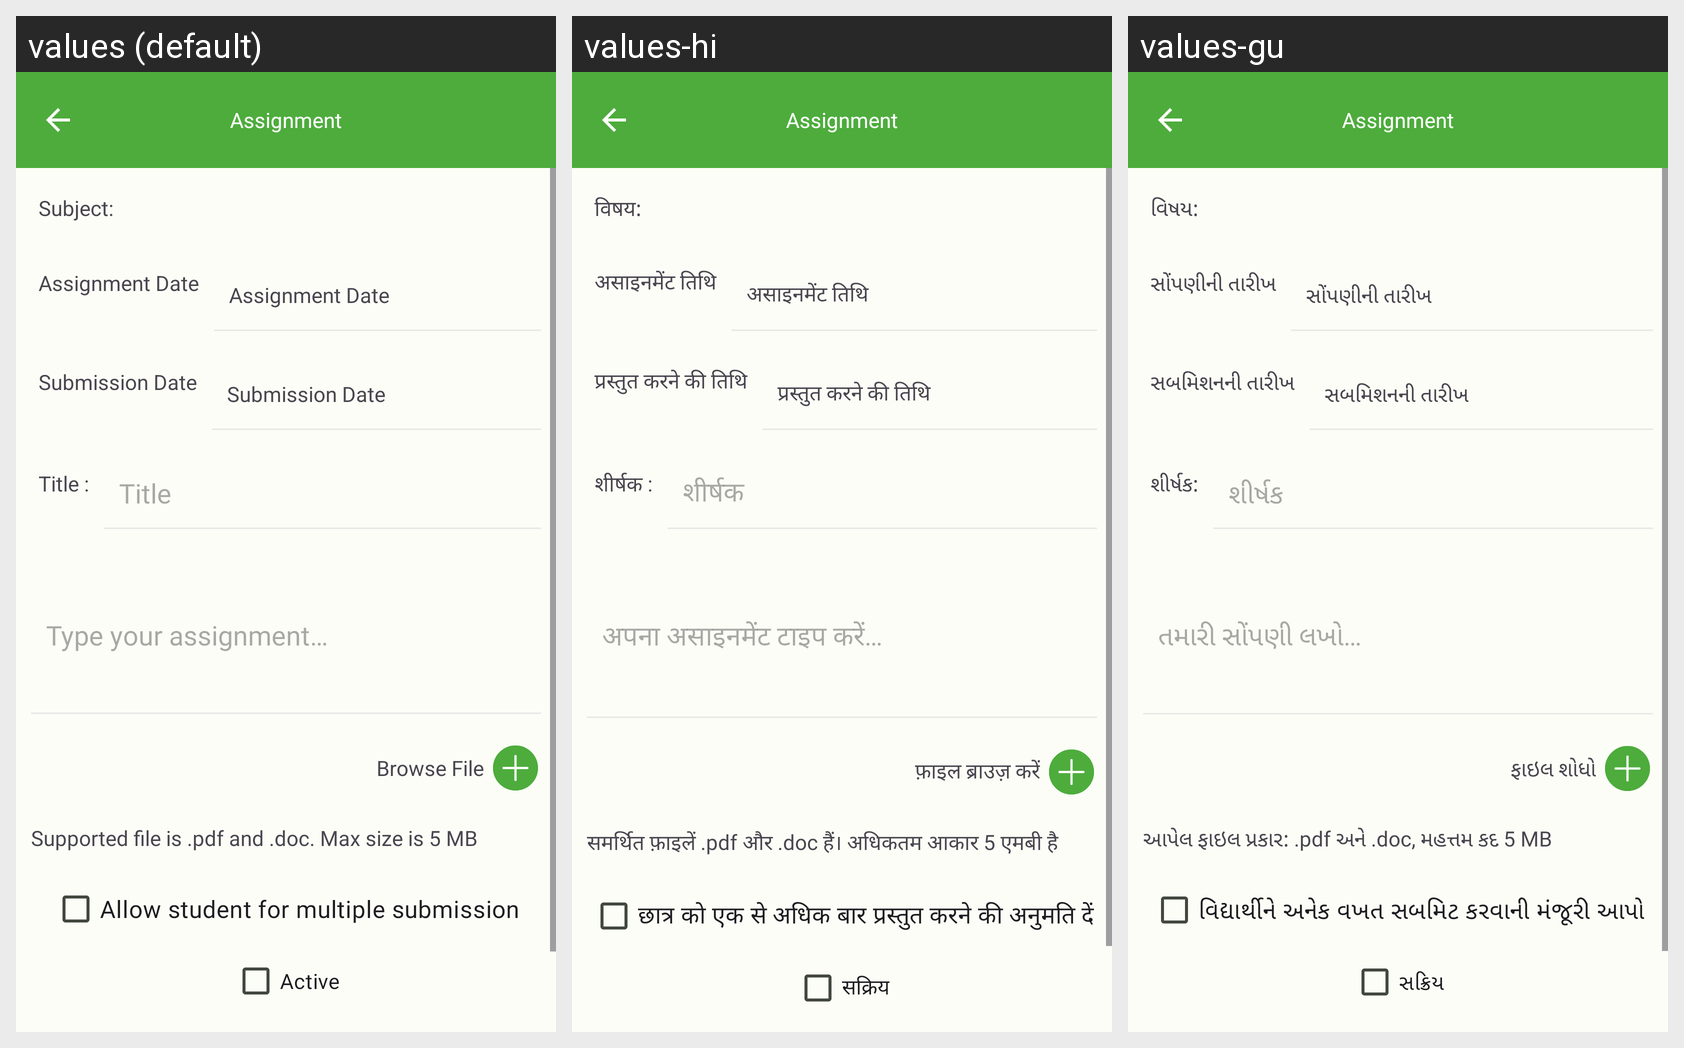

The Android screen above is rendered under several locales of the same app. Produce the string resources it draws, with the default and per-locale values.
Android screen res/layout/fragment_edit_assignment.xml rendered under 3 locales, left to right: values (default), values-hi, values-gu. Device: Nexus 5 (rendered at 1080×1920; each locale shown at half size, 540×960, under a caption strip naming it); theme Theme.ECarePro.
Strings drawn on this screen, with the default value and each locale's value (text and hints the layout hard-codes, and strings that could not be matched under every locale, appear in the picture but are not listed):

general_subject
  values: Subject: 
  values-hi: विषय: 
  values-gu: વિષય:

assignment_assignment_date
  values: Assignment Date
  values-hi: असाइनमेंट तिथि
  values-gu: સોંપણીની તારીખ

assignment_submission_date
  values: Submission Date
  values-hi: प्रस्तुत करने की तिथि
  values-gu: સબમિશનની તારીખ

general_title_pun
  values: Title :
  values-hi: शीर्षक :
  values-gu: શીર્ષક:

general_title
  values: Title
  values-hi: शीर्षक
  values-gu: શીર્ષક

assignment_type_your_assignment
  values: Type your assignment…
  values-hi: अपना असाइनमेंट टाइप करें…
  values-gu: તમારી સોંપણી લખો…

general_browse_file
  values: Browse File
  values-hi: फ़ाइल ब्राउज़ करें
  values-gu: ફાઇલ શોધો

assignment_support_file_size
  values: Supported file is .pdf and .doc. Max size is 5 MB
  values-hi: समर्थित फ़ाइलें .pdf और .doc हैं। अधिकतम आकार 5 एमबी है
  values-gu: આપેલ ફાઇલ પ્રકાર: .pdf અને .doc, મહત્તમ કદ 5 MB

assignment_allow_student_for_multiple_submission
  values: Allow student for multiple submission
  values-hi: छात्र को एक से अधिक बार प्रस्तुत करने की अनुमति दें
  values-gu: વિદ્યાર્થીને અનેક વખત સબમિટ કરવાની મંજૂરી આપો

general_active
  values: Active
  values-hi: सक्रिय
  values-gu: સક્રિય
